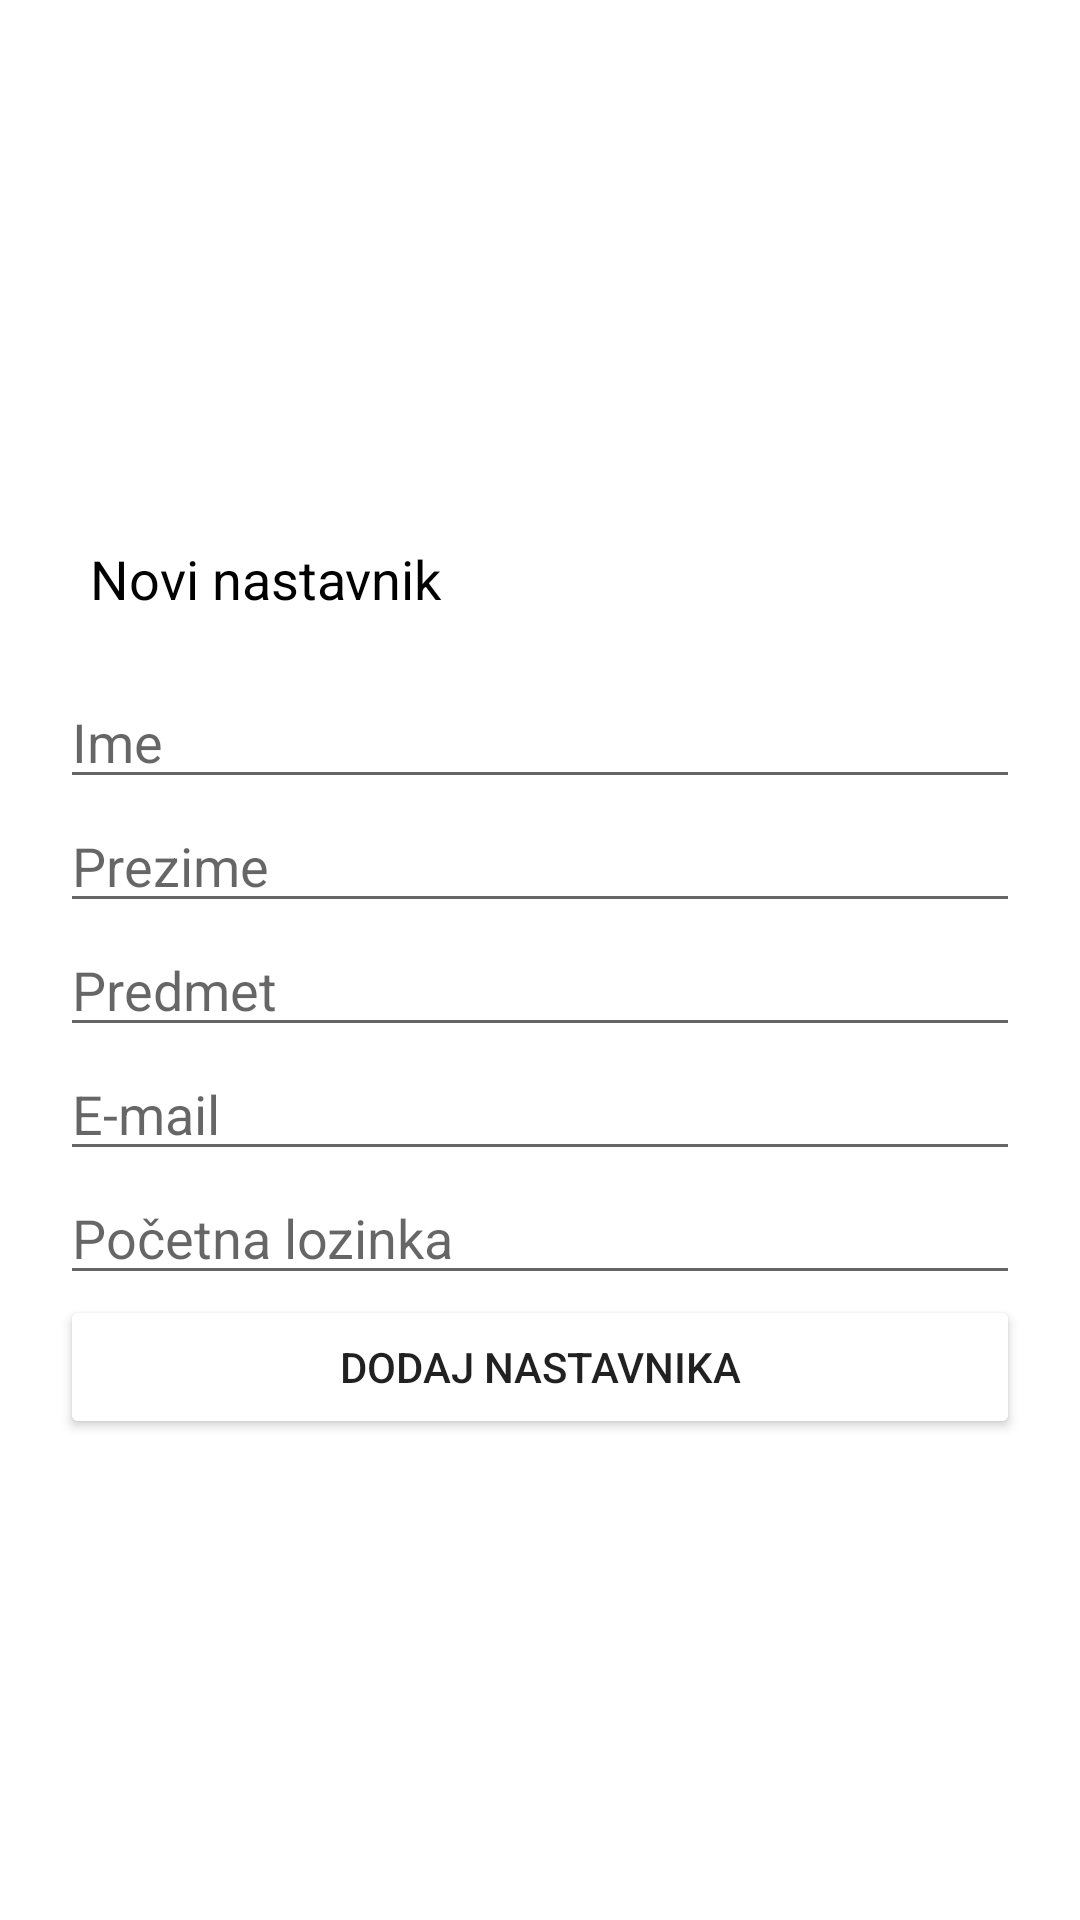

Write the Android layout XML for this screen, with the resource values it uses.
<!-- AndroidManifest.xml: application theme Theme.Ednevnik -->
<!-- res/layout/activity_teacher_admin.xml -->
<?xml version="1.0" encoding="utf-8"?>
<androidx.constraintlayout.widget.ConstraintLayout xmlns:android="http://schemas.android.com/apk/res/android"
    xmlns:app="http://schemas.android.com/apk/res-auto"
    xmlns:tools="http://schemas.android.com/tools"
    android:layout_width="match_parent"
    android:layout_height="match_parent"
    android:background="#FFFFFF"
    tools:context=".TeacherAdminActivity">

    <LinearLayout
        android:layout_width="match_parent"
        android:layout_height="wrap_content"
        android:orientation="vertical"
        android:padding="20sp"
        app:layout_constraintBottom_toBottomOf="parent"
        app:layout_constraintTop_toTopOf="parent"
        tools:layout_editor_absoluteX="184dp">

        <TextView
            android:id="@+id/textView6"
            style="@android:style/Widget.DeviceDefault.Light.TextView"
            android:layout_width="match_parent"
            android:layout_height="wrap_content"
            android:layout_marginTop="10dp"
            android:layout_marginBottom="10dp"
            android:padding="10dp"
            android:paddingLeft="10dp"
            android:paddingTop="10dp"
            android:paddingRight="10dp"
            android:paddingBottom="10dp"
            android:singleLine="true"
            android:text="Novi nastavnik"
            android:textColor="#000000"
            android:textSize="18sp" />

        <EditText
            android:id="@+id/teacherNameInp"
            android:layout_width="match_parent"
            android:layout_height="wrap_content"
            android:ems="10"
            android:hint="Ime"
            android:inputType="textPersonName" />

        <EditText
            android:id="@+id/teacherSurnameInp"
            android:layout_width="match_parent"
            android:layout_height="wrap_content"
            android:ems="10"
            android:hint="Prezime"
            android:inputType="textPersonName" />

        <EditText
            android:id="@+id/teacherCourseInp"
            android:layout_width="match_parent"
            android:layout_height="wrap_content"
            android:ems="10"
            android:hint="Predmet"
            android:inputType="textPersonName" />
        <EditText
            android:id="@+id/teacherEmailInp"
            android:layout_width="match_parent"
            android:layout_height="wrap_content"
            android:ems="10"
            android:hint="E-mail"
            android:inputType="textPersonName" />
        <EditText
            android:id="@+id/teacherPasswordInp"
            android:layout_width="match_parent"
            android:layout_height="wrap_content"
            android:ems="10"
            android:hint="Početna lozinka"
            android:inputType="textPersonName" />

        <Button
            android:id="@+id/addTeacherBtn"
            android:layout_width="match_parent"
            android:layout_height="wrap_content"
            android:text="Dodaj nastavnika"
            app:backgroundTint="@color/green" />

    </LinearLayout>
</androidx.constraintlayout.widget.ConstraintLayout>
<!-- resources referenced by this layout -->
<resources>
  <style name="Theme.Ednevnik" parent="Theme.MaterialComponents.DayNight.DarkActionBar">
          
          <item name="colorPrimary">@color/green</item>
          <item name="colorPrimaryVariant">@color/green</item>
          <item name="colorOnPrimary">@color/white</item>
          
          <item name="colorSecondary">@color/teal_200</item>
          <item name="colorSecondaryVariant">@color/teal_700</item>
          <item name="colorOnSecondary">@color/black</item>
          
          <item name="android:statusBarColor" tools:targetApi="l">?attr/colorPrimaryVariant</item>
          
      </style>
  <!-- not gathered from this repository: default colours our renderer supplied (Android Studio template values) -->
  <color name="teal_200">#FF03DAC5</color>
  <color name="teal_700">#FF018786</color>
  <color name="black">#FF000000</color>
  <color name="white">#FFFFFFFF</color>
</resources>
